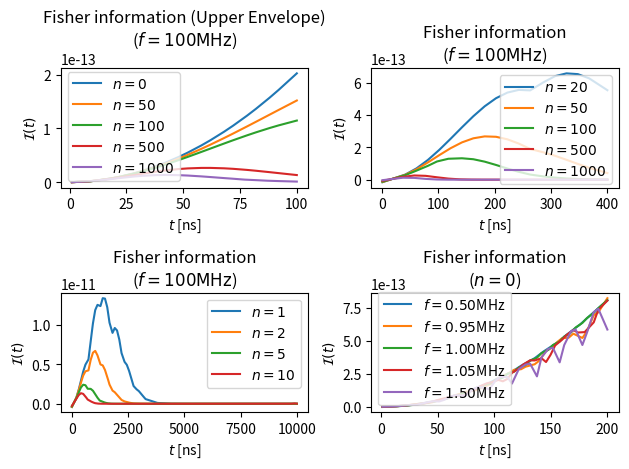
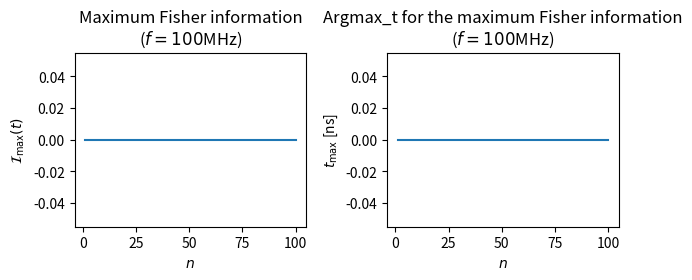

Write the Python code that produced these figures, in order.
# TODO
# 1. Envelope 찾기. 각 n에 대한 함수에서.
# 2. Envelope를 가정하고, 전략 찾기
# 3. 이것도 엄청난 수준의 근사이므로 그럴듯한 논거가 될 것이다. (fringe 때문에
#    가정 2의 성립이 사실상 불가능함)

import matplotlib.pyplot as plt
import numpy as np
from scipy.integrate import *
import scipy.signal, scipy.interpolate


# Parameters
alpha = 0.25
beta = 0.67
f = 100e6
D = 11.5e3 ** 2 / 1e-6
T = 50e-6


def information0(t):
    return (beta*2*np.pi*t*np.sin(2*np.pi*f*t))**2/(1-(alpha+beta*np.cos(2*np.pi*f*t))**2)

# r belongs to {-1, 1}
def prob(t, n, r, f):
    def integrand(x):
        return 0.5*(1+r*(alpha+beta*np.cos(2*np.pi*x*t)))*1/np.sqrt(4*np.pi*D*T*n)*np.exp(-(x-f)**2/(4*D*T*n))

    n_sig = 10
    return quad(integrand, f-n_sig*np.sqrt(2*D*T*n), f+n_sig*np.sqrt(2*D*T*n))[0]

def dprob(t, n, r, f):
    def integrand(x):
        return 0.5*(1+r*(alpha+beta*np.cos(2*np.pi*x*t)))*1/np.sqrt(4*np.pi*D*T*n)*(x-f)/(2*D*T*n)*np.exp(-(x-f)**2/(4*D*T*n))

    n_sig = 10
    return quad(integrand, f-n_sig*np.sqrt(2*D*T*n), f+n_sig*np.sqrt(2*D*T*n))[0]

def information(t, n=0):

    if n == 0:
        n = 0.001
    # return prob(t, n, 1, f)
    return sum([1/prob(t, n, r, f)*(dprob(t, n, r, f))**2 for r in [-1, 1]])

def upper_envelope(lst):
    x = []
    y = []
    for i, data in enumerate(lst):
        if 0 < i < len(lst)-1:
            if lst[i-1] < data and lst[i+1] < data:
                x.append(i)
                y.append(data)

    func_y = scipy.interpolate.interp1d(x, y, fill_value='extrapolate')

    envelope = []
    for i in range(len(lst)):
         envelope.append(func_y(i))

    return envelope

###########################################################
# Figure 1
###########################################################

fig = plt.figure()

t_list = np.linspace(1e-9, 100e-9, 100)
ax = fig.add_subplot(2, 2, 1)
ax.set_title("Fisher information (Upper Envelope)\n($f=100\mathrm{MHz}$)")
for n in (0, 50, 100, 500, 1000):
    if n == 0:
        b_list = [information0(t) for t in t_list]
    else:
        b_list = [information(t, n) for t in t_list]
    ax.plot(t_list*1e9, upper_envelope(b_list), label=f"$n={n}$")
ax.legend()
ax.set_xlabel("$t$ [ns]")
ax.set_ylabel("$\mathcal{I}(t)$")


# Plot 2
t_list = np.linspace(1e-9, 400e-9, 100)

ax = fig.add_subplot(2, 2, 2)
ax.set_title("Fisher information\n($f=100\mathrm{MHz}$)")
for n in (20, 50, 100, 500, 1000):
    if n == 0:
        b_list = [information0(t) for t in t_list]
    else:
        b_list = [information(t, n) for t in t_list]
    ax.plot(t_list*1e9, upper_envelope(b_list), label=f"$n={n}$")
ax.legend()
ax.set_xlabel("$t$ [ns]")
ax.set_ylabel("$\mathcal{I}(t)$")


# Finding the maximum information
# t_list = np.linspace(1e-9, 400e-9, 300)
t_list = np.linspace(1e-9, 10e-6, 300)

ax = fig.add_subplot(2, 2, 3)
ax.set_title("Fisher information\n($f=100\mathrm{MHz}$)")
for n in (1, 2, 5, 10):
    if n == 0:
        b_list = [information0(t) for t in t_list]
    else:
        b_list = [information(t, n) for t in t_list]
    ax.plot(t_list*1e9, upper_envelope(b_list), label=f"$n={n}$")
ax.legend()
ax.set_xlabel("$t$ [ns]")
ax.set_ylabel("$\mathcal{I}(t)$")

# Plot 4
t_list = np.linspace(1e-9, 200e-9, 100)

ax = fig.add_subplot(2, 2, 4)
ax.set_title("Fisher information\n($n=0$)")
for f in (50e6, 95e6, 100e6, 105e6, 150e6):
    b_list = [information0(t) for t in t_list]
    ax.plot(t_list*1e9, upper_envelope(b_list), label=f"$f={f/100e6:.2f}$MHz")
f = 100e6 # Don't forget this line
ax.legend()
ax.set_xlabel("$t$ [ns]")
ax.set_ylabel("$\mathcal{I}(t)$")

plt.tight_layout()
plt.show(block=False)
plt.pause(0.0001)

###########################################################
# Figure 2
###########################################################

fig = plt.figure()

def find_maxinfo_and_t(n):
    return 0, 0

data = []
for n in range(1, 101):
    data.append((n,) + find_maxinfo_and_t(n))
zip_data = list(zip(*data))

ax = fig.add_subplot(2, 2, 1)
ax.set_title("Maximum Fisher information\n($f=100$MHz)")
ax.plot(zip_data[0], zip_data[2])
ax.set_xlabel("$n$")
ax.set_ylabel("$\mathcal{I}_{\mathrm{max}}(t)$")

ax = fig.add_subplot(2, 2, 2)
ax.set_title("Argmax_t for the maximum Fisher information\n($f=100$MHz)")
ax.plot(zip_data[0], zip_data[1])
ax.set_xlabel("$n$")
ax.set_ylabel("$t_\mathrm{max}$ [ns]")

plt.tight_layout()
plt.show()

